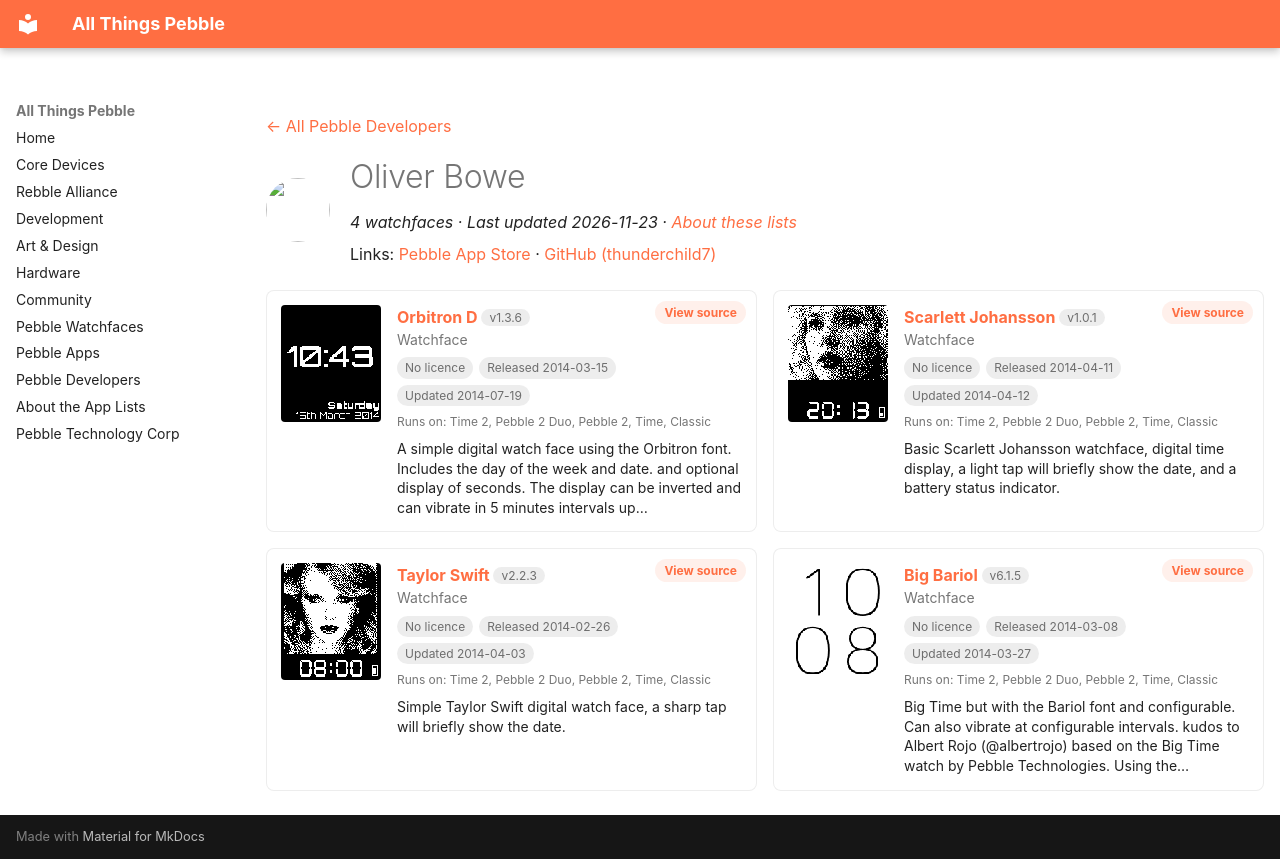

repository: saltedlolly/all-things-pebble · page: developers/oliver-bowe.html · generator: mkdocs

---
title: "Oliver Bowe"
hide:
  - toc
---

<!-- Generated by scripts/update_app_directory.py: do not edit by hand -->
[← All Pebble Developers](../developers.md)

<div class="dev-header" markdown>
<img class="dev-avatar" src="https://github.com/thunderchild7.png?size=128" alt="" width="64" height="64" loading="lazy" onerror="this.remove()">
<div class="dev-intro" markdown>

# Oliver Bowe

*4 watchfaces · Last updated 2026-11-23 · [About these lists](../about-app-lists.md)*

Links: [Pebble App Store](https://apps.repebble.com/apps/dev/oliver-bowe_52cdaf6f0b54dbbe46000001) · [GitHub (thunderchild7)](https://github.com/thunderchild7)

</div>
</div>

<div class="dev-controls" data-search-exclude hidden>
<div class="dev-filter" role="group" aria-label="Show"><button type="button" data-filter="all" aria-pressed="true">All <span>4</span></button><button type="button" data-filter="watchface" aria-pressed="false">Watchfaces <span>4</span></button><button type="button" data-filter="watchapp" aria-pressed="false" disabled>Apps <span>0</span></button></div>
<label class="dev-sort">Sort by <select><option value="updated">Recently updated</option><option value="released">Newest release</option><option value="title">A–Z</option></select></label>
</div>

<div class="app-grid dev-apps" data-search-exclude>
<div class="app-card" data-type="watchface" data-title="orbitron d" data-released="2014-03-15" data-updated="2014-07-19">
<a class="app-shot" href="https://apps.repebble.com/53243430dbe04d33770001e8" data-search-exclude><img src="../images/apps/53243430dbe04d33770001e8.png" alt="Orbitron D" loading="lazy"></a>
<div class="app-info">
<h2 class="app-name" id="app-53243430dbe04d33770001e8"><a href="https://apps.repebble.com/53243430dbe04d33770001e8">Orbitron D</a> <span class="app-version" title="Latest version" data-search-exclude>v1.3.6</span></h2>
<a class="app-source" href="https://github.com/thunderchild7/orbitron-d" title="Source code" data-search-exclude>View source</a>
<div class="app-dev">Watchface</div>
<div class="app-tags" data-search-exclude><span class="app-licence app-licence--none" title="Licence">No licence</span> <span title="First published in the app store">Released 2014-03-15</span> <span title="Latest release in the app store">Updated 2014-07-19</span></div>
<div class="app-watches" title="Supported watches" data-search-exclude>Runs on: Time 2, Pebble 2 Duo, Pebble 2, Time, Classic</div>
<p class="app-desc">A simple digital watch face using the Orbitron font. Includes the day of the week and date. and optional display of seconds. The display can be inverted and can vibrate in 5 minutes intervals up…</p>
</div>
</div>
<div class="app-card" data-type="watchface" data-title="scarlett johansson" data-released="2014-04-11" data-updated="2014-04-12">
<a class="app-shot" href="https://apps.repebble.com/5348115ae311a6ddb4000076" data-search-exclude><img src="../images/apps/5348115ae311a6ddb4000076.gif" alt="Scarlett Johansson" loading="lazy"></a>
<div class="app-info">
<h2 class="app-name" id="app-5348115ae311a6ddb4000076"><a href="https://apps.repebble.com/5348115ae311a6ddb4000076">Scarlett Johansson</a> <span class="app-version" title="Latest version" data-search-exclude>v1.0.1</span></h2>
<a class="app-source" href="https://github.com/thunderchild7/ScarJo" title="Source code" data-search-exclude>View source</a>
<div class="app-dev">Watchface</div>
<div class="app-tags" data-search-exclude><span class="app-licence app-licence--none" title="Licence">No licence</span> <span title="First published in the app store">Released 2014-04-11</span> <span title="Latest release in the app store">Updated 2014-04-12</span></div>
<div class="app-watches" title="Supported watches" data-search-exclude>Runs on: Time 2, Pebble 2 Duo, Pebble 2, Time, Classic</div>
<p class="app-desc">Basic Scarlett Johansson watchface, digital time display, a light tap will briefly show the date, and a battery status indicator.</p>
</div>
</div>
<div class="app-card" data-type="watchface" data-title="taylor swift" data-released="2014-02-26" data-updated="2014-04-03">
<a class="app-shot" href="https://apps.repebble.com/530d4af6d4317149ea00008c" data-search-exclude><img src="../images/apps/530d4af6d4317149ea00008c.gif" alt="Taylor Swift" loading="lazy"></a>
<div class="app-info">
<h2 class="app-name" id="app-530d4af6d4317149ea00008c"><a href="https://apps.repebble.com/530d4af6d4317149ea00008c">Taylor Swift</a> <span class="app-version" title="Latest version" data-search-exclude>v2.2.3</span></h2>
<a class="app-source" href="https://github.com/thunderchild7/TaylorSwift" title="Source code" data-search-exclude>View source</a>
<div class="app-dev">Watchface</div>
<div class="app-tags" data-search-exclude><span class="app-licence app-licence--none" title="Licence">No licence</span> <span title="First published in the app store">Released 2014-02-26</span> <span title="Latest release in the app store">Updated 2014-04-03</span></div>
<div class="app-watches" title="Supported watches" data-search-exclude>Runs on: Time 2, Pebble 2 Duo, Pebble 2, Time, Classic</div>
<p class="app-desc">Simple Taylor Swift digital watch face, a sharp tap will briefly show the date.</p>
</div>
</div>
<div class="app-card" data-type="watchface" data-title="big bariol" data-released="2014-03-08" data-updated="2014-03-27">
<a class="app-shot" href="https://apps.repebble.com/531b45c62a95cc72b0000523" data-search-exclude><img src="../images/apps/531b45c62a95cc72b0000523.png" alt="Big Bariol" loading="lazy"></a>
<div class="app-info">
<h2 class="app-name" id="app-531b45c62a95cc72b0000523"><a href="https://apps.repebble.com/531b45c62a95cc72b0000523">Big Bariol</a> <span class="app-version" title="Latest version" data-search-exclude>v6.1.5</span></h2>
<a class="app-source" href="https://github.com/thunderchild7/big_time_bariol" title="Source code" data-search-exclude>View source</a>
<div class="app-dev">Watchface</div>
<div class="app-tags" data-search-exclude><span class="app-licence app-licence--none" title="Licence">No licence</span> <span title="First published in the app store">Released 2014-03-08</span> <span title="Latest release in the app store">Updated 2014-03-27</span></div>
<div class="app-watches" title="Supported watches" data-search-exclude>Runs on: Time 2, Pebble 2 Duo, Pebble 2, Time, Classic</div>
<p class="app-desc">Big Time but with the Bariol font and configurable. Can also vibrate at configurable intervals. kudos to Albert Rojo (@albertrojo) based on the Big Time watch by Pebble Technologies. Using the…</p>
</div>
</div>
</div>
